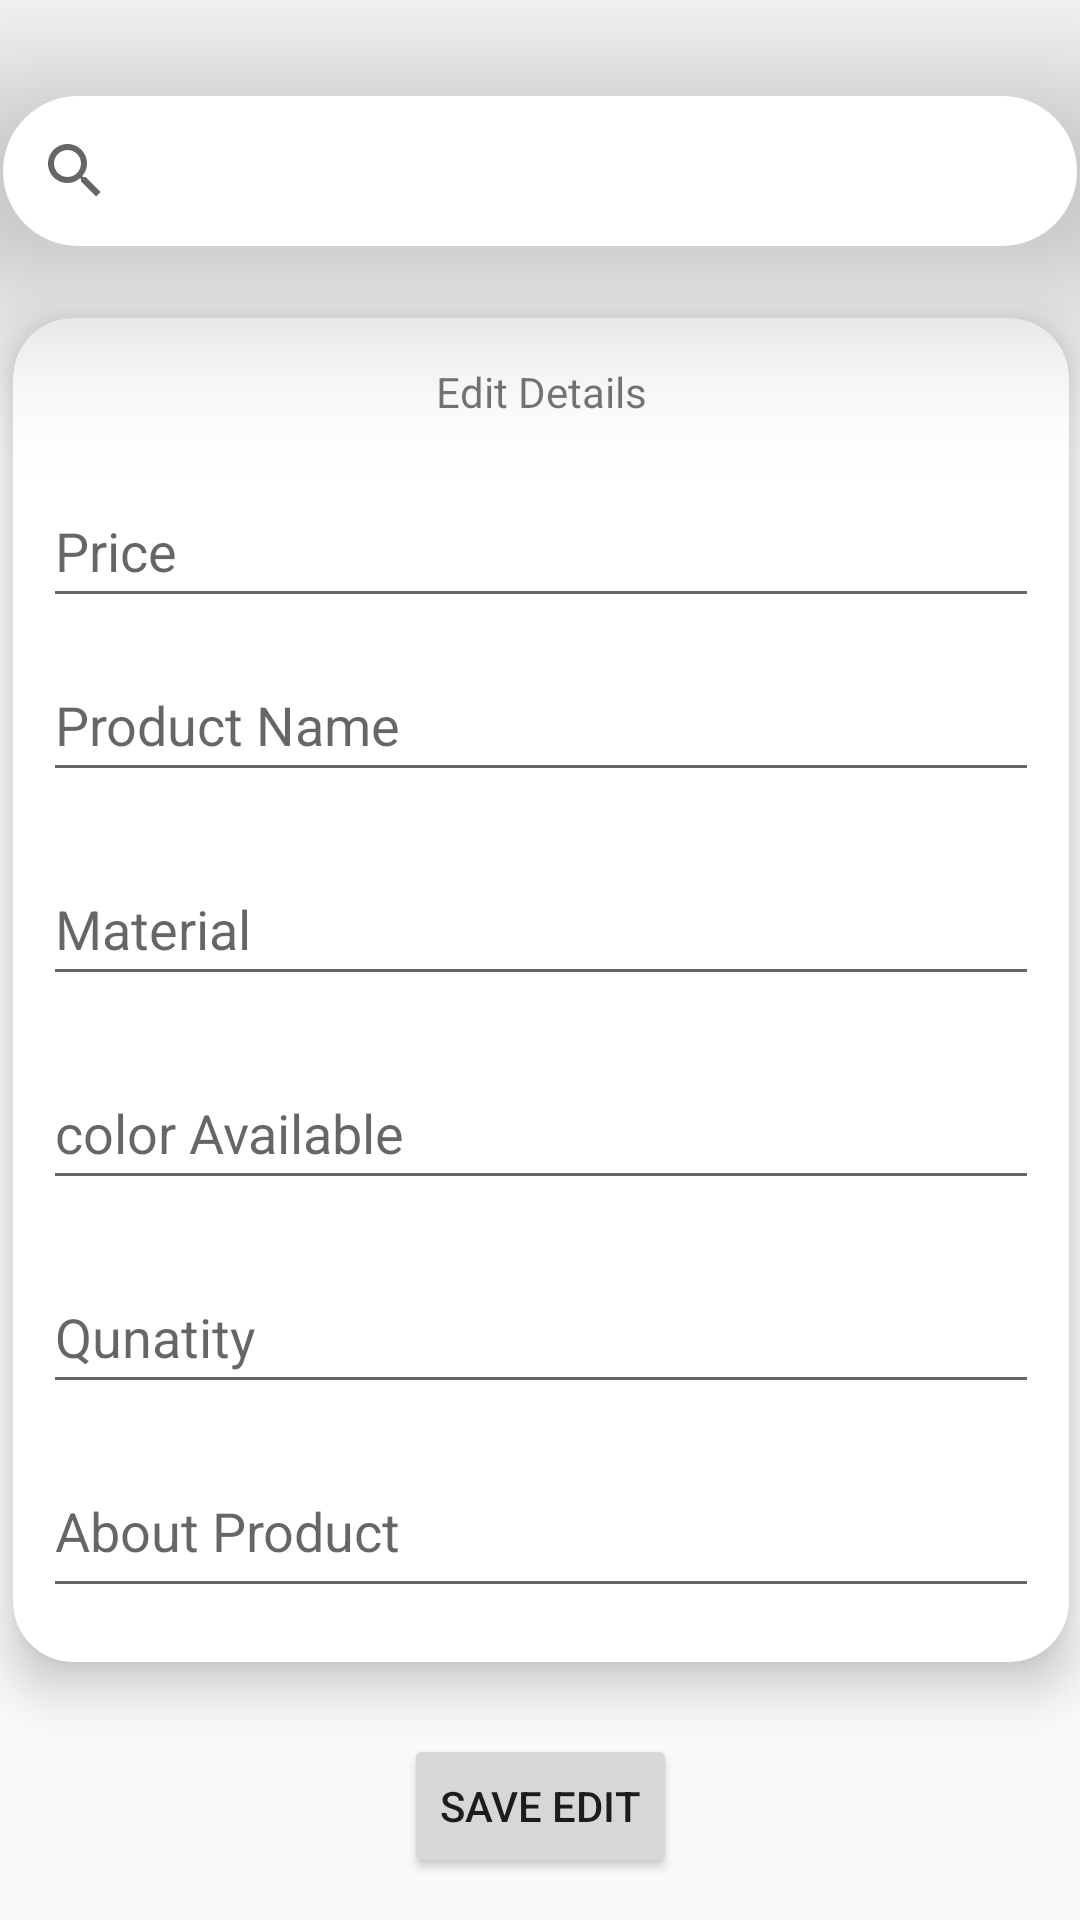

The Android layout XML behind this screen, and the referenced resources:
<!-- AndroidManifest.xml: application theme Theme.WholeSaleWale -->
<!-- res/layout/edititem.xml -->
<?xml version="1.0" encoding="utf-8"?>
    <ScrollView  xmlns:android="http://schemas.android.com/apk/res/android"
    xmlns:app="http://schemas.android.com/apk/res-auto"
        xmlns:tools="http://schemas.android.com/tools"
        android:layout_width="match_parent"
        android:layout_height="match_parent">
<androidx.constraintlayout.widget.ConstraintLayout
    android:layout_width="match_parent"
    android:layout_height="match_parent">
    <SearchView
        android:id="@+id/searchView"
        android:layout_width="match_parent"
        android:layout_height="50dp"
        android:layout_marginStart="1dp"
        android:layout_marginTop="32dp"
        android:layout_marginEnd="1dp"
        android:background="@drawable/buttonround"
        android:elevation="40dp"
        android:filterTouchesWhenObscured="true"
        android:focusableInTouchMode="false"
        app:layout_constraintEnd_toEndOf="parent"
        app:layout_constraintHorizontal_bias="0.0"
        app:layout_constraintStart_toStartOf="parent"
        app:layout_constraintTop_toTopOf="parent" />

    <androidx.recyclerview.widget.RecyclerView
        android:id="@+id/findedit"
        android:layout_width="match_parent"
        android:layout_height="wrap_content"
        android:layout_marginTop="3dp"
        app:layout_constraintBottom_toBottomOf="parent"
        app:layout_constraintEnd_toEndOf="parent"
        app:layout_constraintHorizontal_bias="0.0"
        app:layout_constraintStart_toStartOf="parent"
        app:layout_constraintTop_toBottomOf="@+id/searchView"
        app:layout_constraintVertical_bias="0.0" />

    <TextView
        android:id="@+id/emptyView"
        android:layout_width="wrap_content"
        android:layout_height="wrap_content"
        android:layout_marginTop="30dp"
        android:text="Search Your Item Here For Editing"
        app:layout_constraintBottom_toBottomOf="@+id/button3"
        app:layout_constraintEnd_toEndOf="parent"
        app:layout_constraintStart_toStartOf="parent"
        app:layout_constraintTop_toBottomOf="@+id/searchView"
        app:layout_constraintVertical_bias="0.119" />

    <androidx.cardview.widget.CardView
        android:id="@+id/cardView2"
        android:layout_width="388dp"
        android:layout_height="wrap_content"
        app:cardCornerRadius="20dp"
        app:cardElevation="10dp"
        app:cardMaxElevation="12dp"
        app:cardPreventCornerOverlap="true"
        app:cardUseCompatPadding="true"
        app:layout_constraintBottom_toBottomOf="parent"
        app:layout_constraintEnd_toEndOf="parent"
        app:layout_constraintStart_toStartOf="parent"
        app:layout_constraintTop_toBottomOf="@+id/searchView"
        app:layout_constraintVertical_bias="0.0">

        <androidx.constraintlayout.widget.ConstraintLayout
            android:layout_width="match_parent"
            android:layout_height="448dp">

            <EditText
                android:id="@+id/colors"
                android:layout_width="match_parent"
                android:layout_height="48dp"
                android:layout_marginStart="10dp"
                android:layout_marginTop="10dp"
                android:layout_marginEnd="10dp"
                android:layout_marginBottom="10dp"
                android:ems="10"
                android:hint="color Available"
                android:inputType="number"
                app:layout_constraintBottom_toTopOf="@+id/quantity"
                app:layout_constraintEnd_toEndOf="parent"
                app:layout_constraintStart_toStartOf="parent"
                app:layout_constraintTop_toBottomOf="@+id/material" />

            <TextView
                android:id="@+id/textView25"
                android:layout_width="wrap_content"
                android:layout_height="wrap_content"
                android:layout_marginTop="15dp"
                android:text="Edit Details"
                app:layout_constraintEnd_toEndOf="parent"
                app:layout_constraintStart_toStartOf="parent"
                app:layout_constraintTop_toTopOf="parent" />

            <EditText
                android:id="@+id/price"
                android:layout_width="match_parent"
                android:layout_height="48dp"
                android:layout_marginStart="10dp"
                android:layout_marginTop="20dp"
                android:layout_marginEnd="10dp"
                android:ems="10"
                android:hint="Price"
                android:inputType="numberDecimal"
                app:layout_constraintBottom_toTopOf="@+id/productname"
                app:layout_constraintEnd_toEndOf="parent"
                app:layout_constraintStart_toStartOf="parent"
                app:layout_constraintTop_toBottomOf="@+id/textView25" />

            <EditText
                android:id="@+id/productname"
                android:layout_width="match_parent"
                android:layout_height="48dp"
                android:layout_marginStart="10dp"
                android:layout_marginTop="10dp"
                android:layout_marginEnd="10dp"
                android:layout_marginBottom="10dp"
                android:ems="10"
                android:hint="Product Name"
                android:inputType="textPersonName"
                app:layout_constraintBottom_toTopOf="@+id/material"
                app:layout_constraintEnd_toEndOf="parent"
                app:layout_constraintStart_toStartOf="parent"
                app:layout_constraintTop_toBottomOf="@+id/price" />

            <EditText
                android:id="@+id/material"
                android:layout_width="match_parent"
                android:layout_height="48dp"
                android:layout_marginStart="10dp"
                android:layout_marginTop="10dp"
                android:layout_marginEnd="10dp"
                android:layout_marginBottom="10dp"
                android:ems="10"
                android:hint="Material"
                android:inputType="textPersonName"
                app:layout_constraintBottom_toTopOf="@+id/colors"
                app:layout_constraintEnd_toEndOf="parent"
                app:layout_constraintStart_toStartOf="parent"
                app:layout_constraintTop_toBottomOf="@+id/productname" />

            <EditText
                android:id="@+id/quantity"
                android:layout_width="match_parent"
                android:layout_height="48dp"
                android:layout_marginStart="10dp"
                android:layout_marginTop="10dp"
                android:layout_marginEnd="10dp"
                android:layout_marginBottom="10dp"
                android:ems="10"
                android:hint="Qunatity"
                android:inputType="number"
                app:layout_constraintBottom_toTopOf="@+id/about"
                app:layout_constraintEnd_toEndOf="parent"
                app:layout_constraintStart_toStartOf="parent"
                app:layout_constraintTop_toBottomOf="@+id/colors" />

            <EditText
                android:id="@+id/about"
                android:layout_width="match_parent"
                android:layout_height="48dp"
                android:layout_marginStart="10dp"
                android:layout_marginTop="10dp"
                android:layout_marginEnd="10dp"
                android:layout_marginBottom="20dp"
                android:ems="10"
                android:gravity="start|top"
                android:hint="About Product"
                android:inputType="textMultiLine"
                app:layout_constraintBottom_toBottomOf="parent"
                app:layout_constraintEnd_toEndOf="parent"
                app:layout_constraintStart_toStartOf="parent"
                app:layout_constraintTop_toBottomOf="@+id/quantity" />
        </androidx.constraintlayout.widget.ConstraintLayout>

    </androidx.cardview.widget.CardView>

    <Button
        android:id="@+id/button3"
        android:layout_width="wrap_content"
        android:layout_height="wrap_content"
        android:text="Save Edit"
        app:layout_constraintBottom_toBottomOf="parent"
        app:layout_constraintEnd_toEndOf="parent"
        app:layout_constraintStart_toStartOf="parent"
        app:layout_constraintTop_toBottomOf="@+id/cardView2" />
</androidx.constraintlayout.widget.ConstraintLayout>
    </ScrollView>
<!-- resources referenced by this layout -->
<resources>
  <!-- drawable buttonround (drawable) -->
  <?xml version="1.0" encoding="utf-8"?>
  <shape xmlns:android="http://schemas.android.com/apk/res/android"
  
      android:shape="rectangle">
      <corners
          android:bottomLeftRadius="40dp"
          android:bottomRightRadius="40dp"
          android:topLeftRadius="40dp"
          android:topRightRadius="40dp"
          />
  
      <solid android:color="@color/white" />
  </shape>
  <style name="Theme.WholeSaleWale" parent="Theme.AppCompat.Light.NoActionBar">
          
          <item name="colorPrimary">@color/black</item>
          <item name="colorPrimaryVariant">@color/black</item>
          <item name="colorOnPrimary">@color/white</item>
          
          <item name="colorSecondary">@color/teal_200</item>
          <item name="colorSecondaryVariant">@color/teal_700</item>
          <item name="colorOnSecondary">@color/black</item>
          
          <item name="android:statusBarColor" tools:targetApi="l">?attr/colorPrimaryVariant</item>
          
      </style>
  <color name="white">#FFFFFFFF</color>
  <color name="black">#FF000000</color>
  <color name="teal_200">#FF03DAC5</color>
  <color name="teal_700">#FF018786</color>
</resources>
